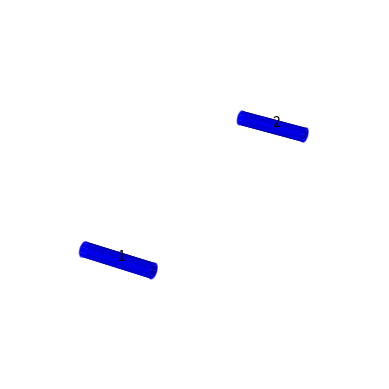

Here is the Python script that generated this plot:
import dataclasses

import matplotlib as mpl
import numpy as np
from matplotlib import backend_bases as mpl_backend_bases
from matplotlib import patches
from matplotlib import pyplot as plt
from mpl_toolkits import mplot3d
from mpl_toolkits.mplot3d import art3d


@dataclasses.dataclass(frozen=True)
class LabelDrawingProperties:
    colour: str = "black"
    alpha: int = 1

    def __post__init__(self) -> None:
        if not (0 < self.alpha <= 1):
            raise ValueError("Alpha must be in range (0, 1].")

@dataclasses.dataclass(frozen=True)
class Label:
    text: str
    properties: LabelDrawingProperties


@dataclasses.dataclass(frozen=True)
class CylinderDimensions:
    radius: float
    x_start: int
    x_stop: int
    y: float = 0
    z: float = 0

    @property
    def x_center(self) -> float:
        return (self.x_start + self.x_stop) / 2

@dataclasses.dataclass(frozen=True)
class CylinderDrawingProperties:
    resolution: int = 10
    colour: str = "blue"
    alpha: int = 1

    def __post_init__(self) -> None:
        if self.resolution < 3:
            raise ValueError("Resolution must be at least 3.")
        if not (0 < self.alpha <= 1):
            raise ValueError("Alpha must be in range (0, 1].")


named_collections = list[tuple[str, art3d.Poly3DCollection]]()

def _on_motion_notify_event(event: mpl_backend_bases.Event) -> None:
        if not isinstance(event, mpl_backend_bases.MouseEvent):
            raise TypeError

        if event.name != "motion_notify_event":
            raise ValueError
        
        global named_collections
        for name, collection in named_collections:
            if collection.contains(event)[0]:
                print(f"Mouse over {name}")


def main() -> None:
    fig = plt.figure()
    ax: mplot3d.Axes3D = fig.add_subplot(projection="3d")
    global named_collections

    named_collections.append(("1", plot_x_axis_cylinder(ax=ax, dimensions=CylinderDimensions(radius=0.1, x_start=0, x_stop=1), properties=CylinderDrawingProperties(), label=Label(text="1", properties=LabelDrawingProperties()))))
    named_collections.append(("2", plot_x_axis_cylinder(ax=ax, dimensions=CylinderDimensions(radius=0.1, x_start=0, x_stop=1, y=4), properties=CylinderDrawingProperties(), label=Label(text="2", properties=LabelDrawingProperties()))))

    fig.canvas.mpl_connect("motion_notify_event", _on_motion_notify_event)

    ax.grid(False)

    for axis in [ax.xaxis, ax.yaxis, ax.zaxis]:
        axis.set_ticks([])
        axis.set_pane_color((1.0, 1.0, 1.0, 0.0))
        axis.line.set_color((1.0, 1.0, 1.0, 0.0))
        axis._axinfo["grid"]["color"] = (1, 1, 1, 0)

    ax.set_aspect('equal')

    plt.show()

def plot_x_axis_cylinder(ax: mplot3d.Axes3D, dimensions: CylinderDimensions, properties: CylinderDrawingProperties, label: Label | None = None) -> art3d.Poly3DCollection:
    """https://stackoverflow.com/questions/39822480/plotting-a-solid-cylinder-centered-on-a-plane-in-matplotlib"""

    xs = np.array([dimensions.x_start, dimensions.x_stop])
    thetas = np.linspace(0, 2 * np.pi, properties.resolution)

    XS, THETAS = np.meshgrid(xs, thetas)

    YS = dimensions.y + dimensions.radius * np.sin(THETAS)
    ZS = dimensions.z + dimensions.radius * np.cos(THETAS)

    collection: art3d.Poly3DCollection = ax.plot_surface(XS, YS, ZS, color=properties.colour, alpha=properties.alpha)

    if label is not None:
        ax.text(dimensions.x_center, dimensions.y, dimensions.z, label.text, color=label.properties.colour, alpha=label.properties.alpha, zorder=10)

    for x in [dimensions.x_start, dimensions.x_stop]:
        circle = patches.Circle(xy=(dimensions.y, dimensions.z), radius=dimensions.radius, color=properties.colour, alpha=0.5)
        ax.add_patch(circle)
        art3d.pathpatch_2d_to_3d(circle, z=x, zdir="x")

    return collection


    

main()